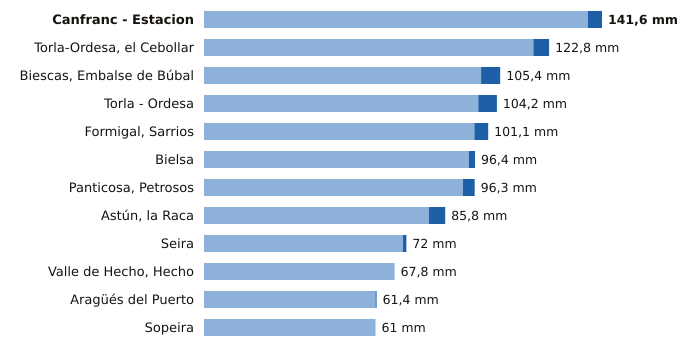

Data behind this chart, as committed beside it:
estacion, provincia, indicativo, mm_6_dias_anteriores, mm_hoy, mm_7_dias, horas_de_hoy
Canfranc - Estacion, Huesca, 9198X, 136.6, 5.0, 141.6, 6
Torla-Ordesa, el Cebollar, Huesca, 9814I, 117.2, 5.6, 122.8, 6
Biescas, Embalse de Búbal, Huesca, 9453X, 98.6, 6.8, 105.4, 6
Torla - Ordesa, Huesca, 9814X, 97.6, 6.6, 104.2, 6
Formigal, Sarrios, Huesca, 9445L, 96.2, 4.9, 101.1, 6
Bielsa, Huesca, 9784P, 94.2, 2.2, 96.4, 6
Panticosa, Petrosos, Huesca, 9451F, 92.1, 4.2, 96.3, 6
Astún, la Raca, Huesca, 9195C, 80.0, 5.8, 85.8, 6
Seira, Huesca, 9843A, 70.8, 1.2, 72.0, 6
Valle de Hecho, Hecho, Huesca, 9207, 67.8, 0.0, 67.8, 6
Aragüés del Puerto, Huesca, 9208E, 61.0, 0.4, 61.4, 6
Sopeira, Huesca, 9751, 61.0, 0.0, 61.0, 6
